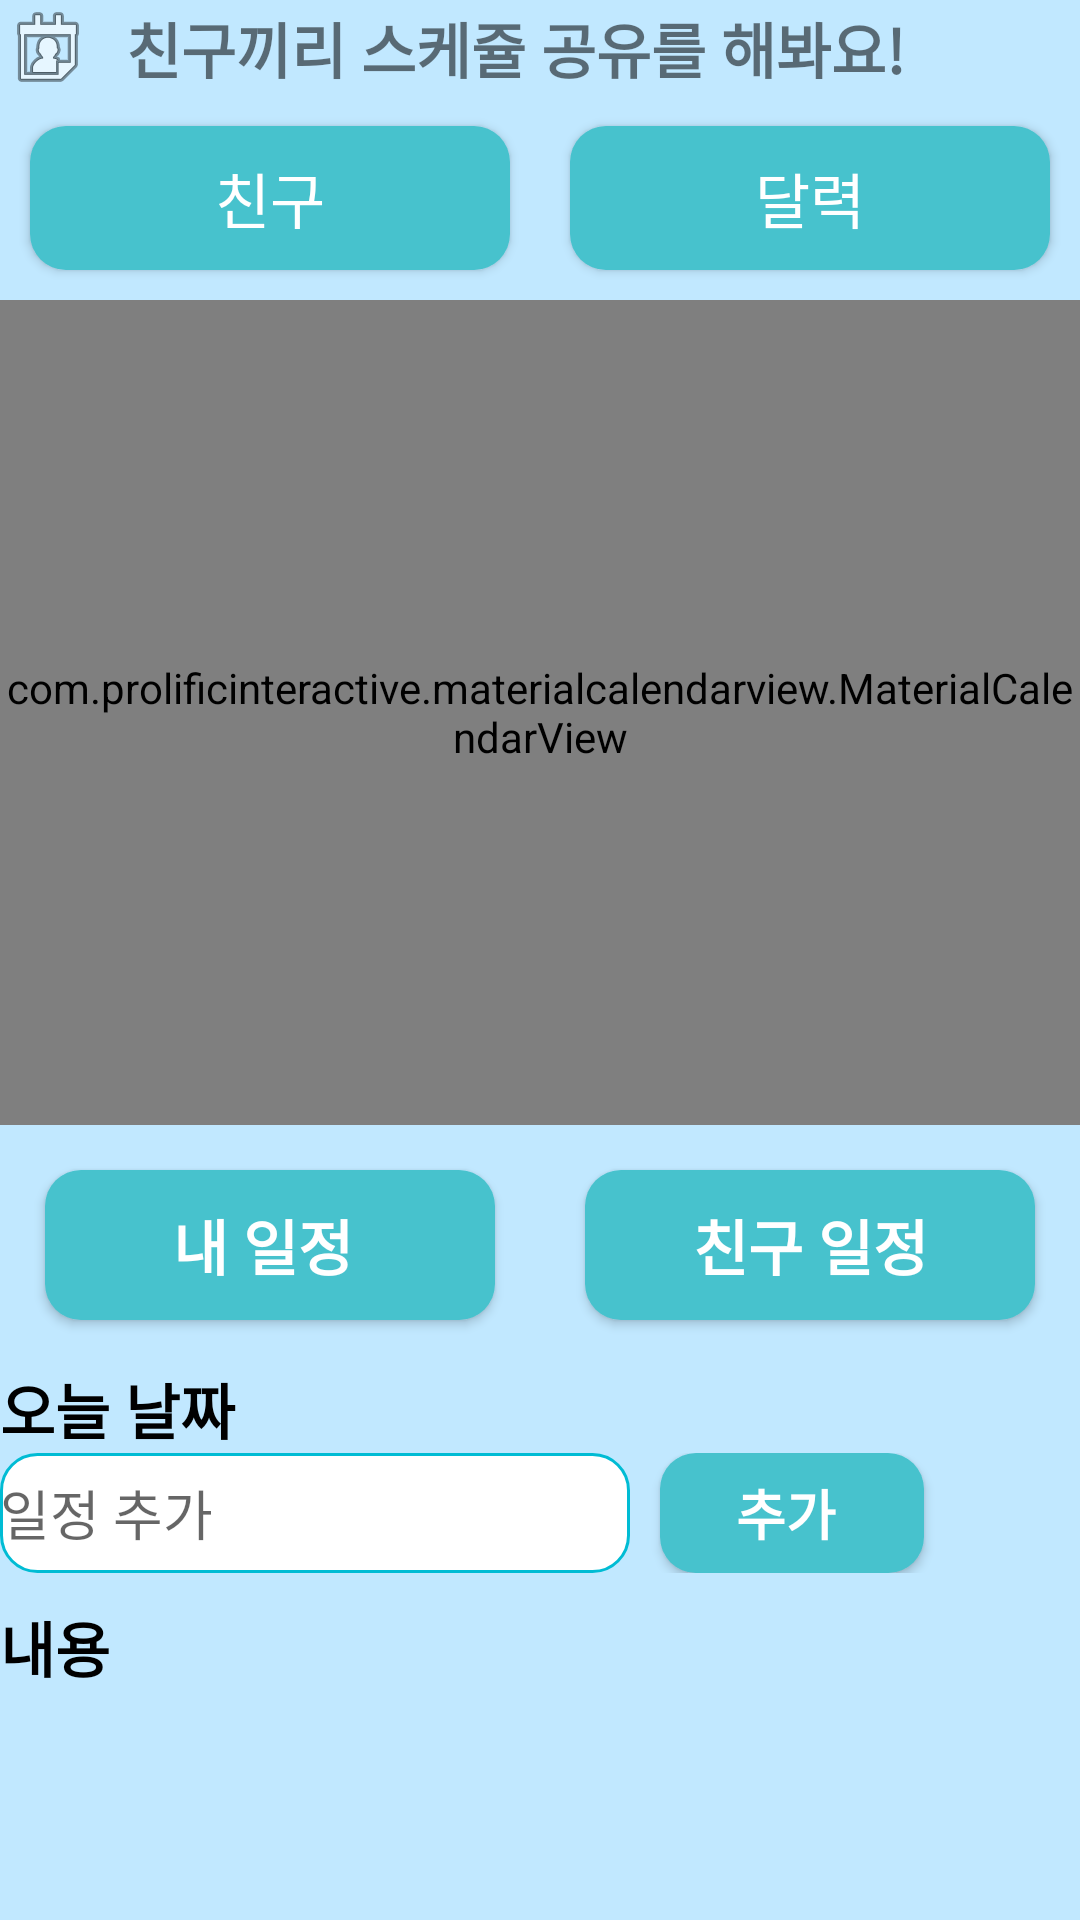

Here is an Android app screen rendered from its layout file. Give the layout XML and the strings, colors and styles it references.
<!-- AndroidManifest.xml: application theme Theme.Shared_calendar -->
<!-- res/layout/activity_calendar_page.xml -->
<?xml version="1.0" encoding="utf-8"?>
<androidx.constraintlayout.widget.ConstraintLayout
    xmlns:android="http://schemas.android.com/apk/res/android"
    xmlns:app="http://schemas.android.com/apk/res-auto"
    xmlns:tools="http://schemas.android.com/tools"
    android:layout_width="match_parent"
    android:layout_height="match_parent"
    android:orientation="vertical"
    android:scrollbars="vertical"
    tools:context="com.example.shared_calendar.Calendar_page">

    <ImageView
        android:id="@+id/background_image"
        android:layout_width="match_parent"
        android:layout_height="match_parent"
        android:scaleType="centerCrop"
        android:src="@android:color/system_accent1_100"
        tools:targetApi="s"></ImageView>

    <LinearLayout
        android:layout_width="match_parent"
        android:layout_height="match_parent"
        android:orientation="vertical">
        <LinearLayout
            android:layout_width="wrap_content"
            android:layout_height="wrap_content"
            android:orientation="horizontal">

            <TextView
                android:id="@+id/text1"
                android:layout_width="match_parent"
                android:layout_height="wrap_content"
                android:drawableStart="@android:drawable/ic_menu_my_calendar"
                android:drawablePadding="10dp"
                android:gravity="center"
                android:text="친구끼리 스케쥴 공유를 해봐요!"
                android:textAlignment="center"
                android:textSize="20sp"
                android:textStyle="bold"
                app:layout_constraintBottom_toTopOf="@+id/linearLayout1"
                app:layout_constraintEnd_toEndOf="parent"
                app:layout_constraintStart_toStartOf="parent"
                app:layout_constraintTop_toTopOf="parent" />

        </LinearLayout>

        <LinearLayout
            android:id="@+id/linearLayout1"
            android:layout_width="match_parent"
            android:layout_height="wrap_content"
            android:orientation="horizontal"
            app:layout_constraintTop_toBottomOf="@+id/text1"
            tools:layout_editor_absoluteY="86dp">

            <Button
                android:id="@+id/calendar_page_friends_button"
                android:layout_width="wrap_content"
                android:layout_height="wrap_content"
                android:layout_margin="10dp"
                android:layout_weight="1"
                android:background="@drawable/button_radius"
                android:textColor="@color/white"
                android:textSize="20dp"
                android:text="친구"></Button>

            <Button
                android:id="@+id/calendar_page_calendar_button"
                android:layout_width="wrap_content"
                android:layout_height="wrap_content"
                android:layout_margin="10dp"
                android:layout_weight="1"
                android:textColor="@color/white"
                android:textSize="20dp"
                android:background="@drawable/button_radius"
                android:text="달력"></Button>

        </LinearLayout>

        <com.prolificinteractive.materialcalendarview.MaterialCalendarView
            android:id="@+id/materialCalendarView"
            android:layout_width="match_parent"
            android:layout_height="275dp"
            app:mcv_selectionColor="#74C0E4"
            app:mcv_showOtherDates="all"
            ></com.prolificinteractive.materialcalendarview.MaterialCalendarView>

        <LinearLayout
            android:layout_width="match_parent"
            android:layout_height="wrap_content"
            android:orientation="horizontal">
            <Button
                android:id="@+id/btn_my_memo"
                android:layout_width="match_parent"
                android:layout_height="50dp"
                android:layout_weight="1"
                android:layout_margin="15dp"
                android:text="내 일정 "
                android:textColor="@color/white"
                android:textSize="20dp"
                android:textStyle="bold"
                android:background="@drawable/button_radius">
            </Button>
            <Button
                android:id="@+id/btn_friend_memo"
                android:layout_width="match_parent"
                android:layout_height="50dp"
                android:layout_weight="1"
                android:layout_margin="15dp"
                android:text="친구 일정"
                android:textSize="20dp"
                android:textStyle="bold"
                android:textColor="@color/white"
                android:background="@drawable/button_radius">
            </Button>

        </LinearLayout>

        <LinearLayout
            android:id="@+id/my_calendar"
            android:layout_width="411dp"
            android:layout_height="wrap_content"
            android:orientation="vertical"
            app:layout_constraintBottom_toBottomOf="parent"
            app:layout_constraintTop_toBottomOf="@+id/calendarview"
            android:visibility="visible">

            <TextView
                android:id="@+id/calenadr_day"
                android:layout_width="match_parent"
                android:layout_height="wrap_content"
                android:text="오늘 날짜"
                android:textColor="@color/black"
                android:textSize="20dp"
                android:textStyle="bold"></TextView>

            <LinearLayout
                android:id="@+id/linearLayout3"
                android:layout_width="match_parent"
                android:layout_height="40dp"
                android:orientation="horizontal">

                <EditText
                    android:id="@+id/add_memo_text"
                    android:layout_width="wrap_content"
                    android:layout_height="match_parent"
                    android:layout_marginRight="10dp"
                    android:background="@drawable/memo_border"
                    android:ems="10"
                    android:hint="일정 추가"
                    android:inputType="textPersonName"></EditText>

                <Button
                    android:id="@+id/calender_add_button"
                    android:layout_width="wrap_content"
                    android:layout_height="match_parent"
                    android:background="@drawable/button_radius"
                    android:text="추가 "
                    android:textColor="@color/white"
                    android:textSize="18dp"
                    android:textStyle="bold"></Button>
            </LinearLayout>

            <TextView
                android:id="@+id/memo_data"
                android:layout_width="match_parent"
                android:layout_height="wrap_content"
                android:layout_marginTop="10dp"
                android:text="내용"
                android:textColor="@color/black"
                android:textSize="20dp"
                android:textStyle="bold"></TextView>

            <androidx.recyclerview.widget.RecyclerView
                android:id="@+id/recycle"
                android:layout_width="match_parent"
                android:layout_height="wrap_content"
                tools:layout_editor_absoluteX="3dp"
                tools:layout_editor_absoluteY="594dp"
                tools:listitem="@layout/memo_recyclerview" />
        </LinearLayout>
    <LinearLayout
        android:id="@+id/friends_calendar"
        android:layout_width="411dp"
        android:layout_height="wrap_content"
        android:orientation="vertical"
        app:layout_constraintBottom_toBottomOf="parent"
        app:layout_constraintTop_toBottomOf="@+id/calendarview"
        android:visibility="gone">

        <TextView
            android:id="@+id/calenadr_day1"
            android:layout_width="match_parent"
            android:layout_height="wrap_content"
            android:text="오늘 날짜"
            android:textColor="@color/black"
            android:textSize="20dp"
            android:textStyle="bold"
            android:layout_marginBottom="15dp"></TextView>

        <androidx.recyclerview.widget.RecyclerView
            android:id="@+id/friends_recycle"
            android:layout_width="match_parent"
            android:layout_height="wrap_content"
            tools:layout_editor_absoluteX="3dp"
            tools:layout_editor_absoluteY="594dp"
            tools:listitem="@layout/friends_list_recyclerview" />
        </LinearLayout>
    </LinearLayout>


</androidx.constraintlayout.widget.ConstraintLayout>
<!-- res/layout/memo_recyclerview.xml (included above) -->
<?xml version="1.0" encoding="utf-8"?>
<LinearLayout xmlns:android="http://schemas.android.com/apk/res/android"
    xmlns:tools="http://schemas.android.com/tools"
    android:layout_width="match_parent"
    android:layout_height="wrap_content"
    android:orientation="horizontal">

    <LinearLayout
        android:id="@+id/parent_layout"
        android:layout_width="match_parent"
        android:layout_height="wrap_content"
        android:orientation="horizontal"
        android:background="@drawable/layout_shape_bottom">


        <TextView
            android:id="@+id/text_data"
            android:layout_width="250dp"
            android:layout_height="wrap_content"
            android:layout_marginStart="10dp"
            android:textColor="@android:color/black"
            android:textStyle="bold"
            android:layout_gravity="left"
            android:maxLines="1"
            android:ellipsize="end"

            tools:text="오늘의 일정" />
        <View
            android:layout_width="0dp"
            android:layout_height="0dp"
            android:layout_weight="1" />
        <Button
            android:id="@+id/change_button"
            android:layout_width="60dp"
            android:layout_height="26dp"
            android:layout_marginRight="10dp"
            android:background="@drawable/button_radius"
            android:text="수정"
            android:textColor="@color/white"
            android:textSize="18dp"
            android:textStyle="bold" />

        <Button
            android:id="@+id/delete_button"
            android:layout_width="60dp"
            android:layout_height="26dp"
            android:layout_gravity="right"
            android:background="@drawable/button_radius"
            android:text="삭제"
            android:textColor="@color/white"
            android:textSize="18dp"
            android:textStyle="bold" />


    </LinearLayout>
</LinearLayout>
<!-- res/layout/friends_list_recyclerview.xml (included above) -->
<?xml version="1.0" encoding="utf-8"?>
<LinearLayout xmlns:android="http://schemas.android.com/apk/res/android"
    xmlns:tools="http://schemas.android.com/tools"
    android:layout_width="match_parent"
    android:layout_height="wrap_content"
    android:orientation="horizontal">

    <LinearLayout
        android:id="@+id/parent_layout2"
        android:layout_width="match_parent"
        android:layout_height="80dp"
        android:orientation="horizontal"
        android:background="@drawable/shape_for_recyclerview"
        >
        <ImageView
            android:layout_marginTop="5dp"
            android:id="@+id/friend_image"
            android:layout_width="75dp"
            android:layout_height="70dp"
            android:src="@drawable/ic_baseline_people_24">
        </ImageView>
        <LinearLayout
            android:layout_width="wrap_content"
            android:layout_marginLeft="20sp"
            android:layout_height="match_parent"
            android:orientation="vertical">
            <TextView
                android:id="@+id/friend_name"
                android:layout_width="wrap_content"
                android:layout_height="wrap_content"
                android:layout_margin="2dp"
                android:textColor="@android:color/black"
                android:textStyle="bold"
                tools:text="이름:"
                android:textSize="20dp"/>
            <TextView
                android:id="@+id/friend_ID"
                android:layout_width="wrap_content"
                android:layout_height="wrap_content"
                android:layout_margin="2dp"
                android:textColor="@android:color/black"
                android:textStyle="bold"
                tools:text="ID:"
                android:textSize="20dp"/>
        </LinearLayout>


    </LinearLayout>

</LinearLayout>
<!-- resources referenced by this layout -->
<resources>
  <!-- drawable button_radius (drawable-v24) -->
  <?xml version="1.0" encoding="utf-8"?>
  <selector xmlns:android="http://schemas.android.com/apk/res/android">
      <item android:state_pressed="false">
          <shape xmlns:android="http://schemas.android.com/apk/res/android"
              android:padding="10dp"
              android:shape="rectangle" >
              <solid android:color="#47C2CD" />
              <corners
                  android:bottomLeftRadius="12dp"
                  android:bottomRightRadius="12dp"
                  android:topLeftRadius="12dp"
                  android:topRightRadius="12dp" />
          </shape>
      </item>
  
      <item android:state_pressed="true" >
          <shape xmlns:android="http://schemas.android.com/apk/res/android"
              android:padding="10dp"
              android:shape="rectangle" >
              <solid android:color="#3949AB" />
              <corners
                  android:bottomLeftRadius="12dp"
                  android:bottomRightRadius="12dp"
                  android:topLeftRadius="12dp"
                  android:topRightRadius="12dp" />
          </shape>
      </item>
  
  </selector>
  <!-- drawable layout_shape_bottom (drawable) -->
  <?xml version="1.0" encoding="utf-8"?>
  <layer-list xmlns:android="http://schemas.android.com/apk/res/android" >
  
      <item
          android:bottom="1dp"
          android:left="-2dp"
          android:right="-2dp"
          android:top="-2dp">
          <shape android:shape="rectangle" >
              <stroke
                  android:width="1dp"
                  android:color="#47C2CD" />
  
              <solid android:color="@android:color/system_accent1_100" />
          </shape>
      </item>
  
  </layer-list>
  <!-- drawable memo_border (drawable-v24) -->
  <?xml version="1.0" encoding="utf-8"?>
  <shape xmlns:android="http://schemas.android.com/apk/res/android"
      android:padding="10dp"
      android:shape="rectangle" >
      <solid android:color="#FFF" />
      <corners
          android:bottomLeftRadius="12dp"
          android:bottomRightRadius="12dp"
          android:topLeftRadius="12dp"
          android:topRightRadius="12dp" />
      <stroke
          android:width="1dp"
          android:color="#00BCD4" />
  </shape>
  <!-- drawable shape_for_recyclerview (drawable) -->
  <?xml version="1.0" encoding="utf-8"?>
  <shape xmlns:android="http://schemas.android.com/apk/res/android">
      
      
  
      
      <corners
          android:bottomLeftRadius="12dp"
          android:bottomRightRadius="12dp"
          android:topLeftRadius="12dp"
          android:topRightRadius="12dp" />
      
      <padding
          android:left="10dp"
          />
  
      
      <stroke
          android:width="3dp"
          android:color="#47C2CD"/>
  </shape>
  <style name="Theme.Shared_calendar" parent="Theme.AppCompat.Light.DarkActionBar">
          
          <item name="colorPrimary">@color/purple_500</item>
          <item name="colorPrimaryDark">@color/purple_700</item>
          <item name="colorAccent">@color/teal_200</item>
          
          <item name="windowActionBar">false</item>
          <item name="windowNoTitle">true</item>
  
      </style>
  <!-- not gathered from this repository: default colours our renderer supplied (Android Studio template values) -->
  <color name="purple_500">#FF6200EE</color>
  <color name="purple_700">#FF3700B3</color>
  <color name="teal_200">#FF03DAC5</color>
  <color name="black">#FF000000</color>
  <color name="white">#FFFFFFFF</color>
</resources>
